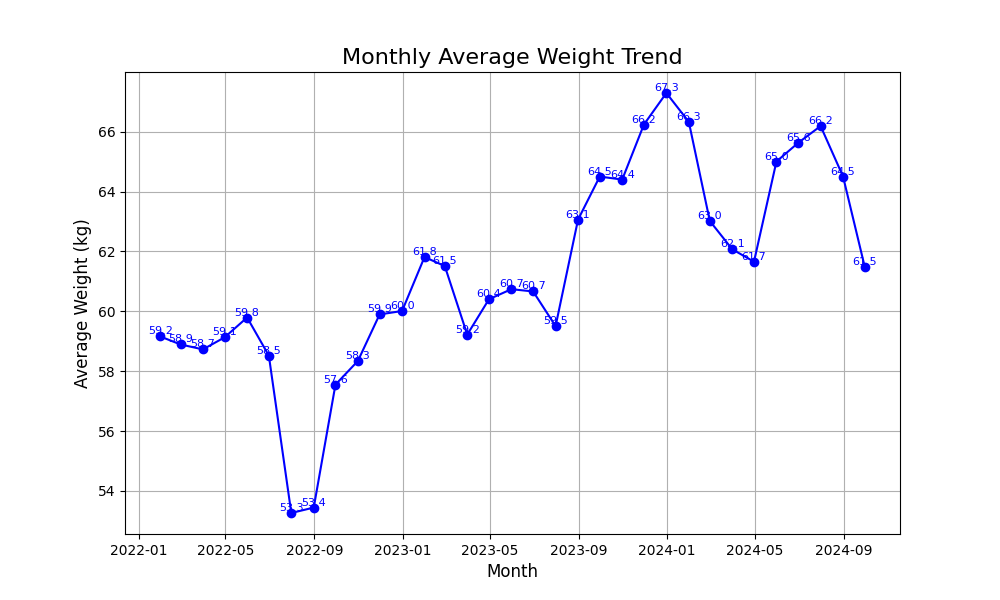

Source data for this figure (header and first rows):
date, user_id, sex, age, weight, height, BMI, fat, muscle, consumed_cal, intake_cal, day_variable, BMR, est_weight, weight_change_effect
2022-01-01, 5, 1, 21, 58.8, 175.2, 19.16, 20.82, 17.72, 503.4, 2400, 0.04, 1583, 58.84, 0.4521
2022-01-02, 5, 1, 21, 58.77, 175.2, 19.15, 20.82, 17.72, 166.3, 2400, 0.08, 1583, 58.08, -0.7822
2022-01-03, 5, 1, 21, 58.03, 175.2, 18.91, 20.82, 17.72, 499.3, 1800, -0.04, 1583, 57.49, -0.8734
2022-01-04, 5, 1, 21, 57.62, 175.2, 18.77, 20.82, 17.72, 503.9, 3000, 0.12, 1583, 58.85, 0.905
2022-01-05, 5, 1, 21, 59.01, 175.2, 19.23, 20.82, 17.72, 504.8, 2400, 0.04, 1583, 58.25, -0.1022
2022-01-06, 5, 1, 21, 58.3, 175.2, 18.99, 20.82, 17.72, 166.3, 1500, -0.03, 1583, 59.34, 0.7114
2022-01-07, 5, 1, 21, 59.36, 175.2, 19.34, 20.82, 17.72, 500.3, 2400, 0.04, 1583, 59.32, 0.4514
2022-01-08, 5, 1, 21, 59.42, 175.2, 19.36, 20.82, 17.72, 504.5, 1800, -0.04, 1583, 60.02, 0.6659
2022-01-09, 5, 1, 21, 59.98, 175.2, 19.54, 20.82, 17.72, 497.5, 3000, 0.12, 1583, 59.73, -0.08973
2022-01-10, 5, 1, 21, 59.75, 175.2, 19.47, 20.82, 17.72, 502.5, 2400, 0.04, 1583, 60.56, 0.6513
2022-01-11, 5, 1, 21, 60.49, 175.2, 19.71, 20.82, 17.72, 497.9, 1500, -0.08, 1583, 60.61, 0.5681
2022-01-12, 5, 1, 21, 60.71, 175.2, 19.78, 20.82, 17.72, 505, 2400, 0.04, 1583, 60.19, -0.4466
2022-01-13, 5, 1, 21, 60.32, 175.2, 19.65, 20.82, 17.72, 166.3, 1500, -0.03, 1583, 60.91, 0.4285
2022-01-14, 5, 1, 21, 60.91, 175.2, 19.84, 20.82, 17.72, 505.6, 1800, -0.04, 1583, 60.39, -0.1817
2022-01-15, 5, 1, 21, 60.31, 175.2, 19.65, 20.82, 17.72, 498.3, 2400, 0.04, 1583, 60.02, -0.624
2022-01-16, 5, 1, 21, 60.02, 175.2, 19.56, 20.82, 17.72, 504.2, 1800, -0.04, 1583, 60.26, 0.1322
2022-01-17, 5, 1, 21, 60.13, 175.2, 19.59, 20.82, 17.72, 499.3, 3000, 0.12, 1583, 59.67, -0.5242
2022-01-18, 5, 1, 21, 59.73, 175.2, 19.46, 20.82, 17.72, 498.4, 1800, -0.04, 1583, 59.14, -0.7468
2022-01-19, 5, 1, 21, 59.05, 175.2, 19.24, 20.82, 17.72, 499.9, 2400, 0.04, 1583, 58.86, -0.5712
2022-01-20, 5, 1, 21, 58.92, 175.2, 19.2, 20.82, 17.72, 505.1, 2400, 0.04, 1583, 60.13, 1.109
2022-01-21, 5, 1, 21, 60.05, 175.2, 19.57, 20.82, 17.72, 502.1, 2400, 0.04, 1583, 59.1, -0.4221
2022-01-22, 5, 1, 21, 59.26, 175.2, 19.31, 20.82, 17.72, 502.8, 1800, -0.04, 1583, 59.63, 0.01305
2022-01-23, 5, 1, 21, 59.67, 175.2, 19.44, 20.82, 17.72, 498.6, 2400, 0.04, 1583, 58.55, -0.9605
2022-01-24, 5, 1, 21, 58.62, 175.2, 19.1, 20.82, 17.72, 497.5, 2400, 0.04, 1583, 58.24, -0.9446
2022-01-25, 5, 1, 21, 58.12, 175.2, 18.94, 20.82, 17.72, 501.2, 3000, 0.12, 1583, 57.56, -0.9251
2022-01-26, 5, 1, 21, 57.58, 175.2, 18.76, 20.82, 17.72, 506.8, 2400, 0.04, 1583, 58.34, 0.4471
2022-01-27, 5, 1, 21, 58.29, 175.2, 18.99, 20.82, 17.72, 503.6, 2400, 0.04, 1583, 58.22, 0.2449
2022-01-28, 5, 1, 21, 58.05, 175.2, 18.91, 20.82, 17.72, 502.1, 2400, 0.04, 1583, 57.79, -0.4173
2022-01-29, 5, 1, 21, 57.72, 175.2, 18.81, 20.82, 17.72, 166.3, 1800, 0.01, 1583, 58.38, 0.4851
2022-01-30, 5, 1, 21, 58.47, 175.2, 19.05, 20.82, 17.72, 166.3, 2400, 0.08, 1583, 58.48, 0.302
2022-01-31, 5, 1, 21, 58.56, 175.2, 19.08, 20.82, 17.72, 502.5, 1800, -0.04, 1583, 59.01, 0.5372
2022-02-01, 5, 1, 21, 59.01, 175.2, 19.23, 20.82, 17.72, 166.3, 2400, 0.08, 1583, 58.46, -0.4077
2022-02-02, 5, 1, 21, 58.44, 175.2, 19.04, 20.82, 17.72, 166.3, 2400, 0.08, 1583, 58.8, -0.006953
2022-02-03, 5, 1, 21, 58.86, 175.2, 19.18, 20.82, 17.72, 166.3, 1500, -0.03, 1583, 58.93, 0.3083
2022-02-04, 5, 1, 21, 58.76, 175.2, 19.15, 20.82, 17.72, 500.9, 2400, 0.04, 1583, 58.62, -0.2284
2022-02-05, 5, 1, 21, 58.53, 175.2, 19.07, 20.82, 17.72, 166.3, 1500, -0.03, 1583, 59.64, 1.025
2022-02-06, 5, 1, 21, 59.62, 175.2, 19.43, 20.82, 17.72, 498.8, 1800, -0.04, 1583, 58.26, -0.777
2022-02-07, 5, 1, 21, 58.32, 175.2, 19, 20.82, 17.72, 501.2, 1800, -0.04, 1583, 58.73, -0.1972
2022-02-08, 5, 1, 21, 58.54, 175.2, 19.07, 20.82, 17.72, 493, 2400, 0.04, 1583, 58.49, 0.01467
2022-02-09, 5, 1, 21, 58.64, 175.2, 19.1, 20.82, 17.72, 505.9, 1500, -0.08, 1583, 58.98, 0.472
2022-02-10, 5, 1, 21, 59.1, 175.2, 19.25, 20.82, 17.72, 166.3, 1800, 0.01, 1583, 59.69, 0.8161
2022-02-11, 5, 1, 21, 59.81, 175.2, 19.49, 20.82, 17.72, 166.3, 2400, 0.08, 1583, 58.68, -0.8502
2022-02-12, 5, 1, 21, 58.76, 175.2, 19.15, 20.82, 17.72, 501.3, 2400, 0.04, 1583, 60.31, 0.9843
2022-02-13, 5, 1, 21, 60.31, 175.2, 19.65, 20.82, 17.72, 503.2, 2400, 0.04, 1583, 59.44, -0.1363
2022-02-14, 5, 1, 21, 59.39, 175.2, 19.35, 20.82, 17.72, 500.7, 2400, 0.04, 1583, 59.3, -0.592
2022-02-15, 5, 1, 21, 59.33, 175.2, 19.33, 20.82, 17.72, 499.9, 2400, 0.04, 1583, 59.39, -0.01169
2022-02-16, 5, 1, 21, 59.21, 175.2, 19.29, 20.82, 17.72, 497.9, 2400, 0.04, 1583, 58.88, -0.4359
2022-02-17, 5, 1, 21, 59.03, 175.2, 19.23, 20.82, 17.72, 505.4, 1800, -0.04, 1583, 58.59, -0.4882
2022-02-18, 5, 1, 21, 58.42, 175.2, 19.04, 20.82, 17.72, 504.2, 2400, 0.04, 1583, 58.84, 0.07232
2022-02-19, 5, 1, 21, 58.75, 175.2, 19.14, 20.82, 17.72, 496.6, 1500, -0.08, 1583, 58.08, -0.4263
2022-02-20, 5, 1, 21, 58.15, 175.2, 18.95, 20.82, 17.72, 503.4, 1500, -0.08, 1583, 57.55, -0.8221
2022-02-21, 5, 1, 21, 57.42, 175.2, 18.71, 20.82, 17.72, 502.7, 1800, -0.04, 1583, 58.62, 0.8729
2022-02-22, 5, 1, 21, 58.46, 175.2, 19.05, 20.82, 17.72, 166.3, 2400, 0.08, 1583, 58.47, 0.4485
2022-02-23, 5, 1, 21, 58.53, 175.2, 19.07, 20.82, 17.72, 500.8, 1500, -0.08, 1583, 57.84, -0.569
2022-02-24, 5, 1, 21, 57.96, 175.2, 18.88, 20.82, 17.72, 499.4, 2400, 0.04, 1583, 59.26, 0.977
2022-02-25, 5, 1, 21, 59.45, 175.2, 19.37, 20.82, 17.72, 166.3, 2400, 0.08, 1583, 59.09, 0.3072
2022-02-26, 5, 1, 21, 58.92, 175.2, 19.2, 20.82, 17.72, 503.6, 1800, -0.04, 1583, 59.3, 0.1508
2022-02-27, 5, 1, 21, 59.18, 175.2, 19.28, 20.82, 17.72, 502.3, 1500, -0.08, 1583, 58.94, -0.03302
2022-02-28, 5, 1, 21, 59.1, 175.2, 19.26, 20.82, 17.72, 500.9, 3000, 0.12, 1583, 59.85, 0.5906
2022-03-01, 5, 1, 21, 59.81, 175.2, 19.49, 20.82, 17.72, 502.9, 3300, 0.16, 1583, 59.38, -0.2348
... 920 more rows
